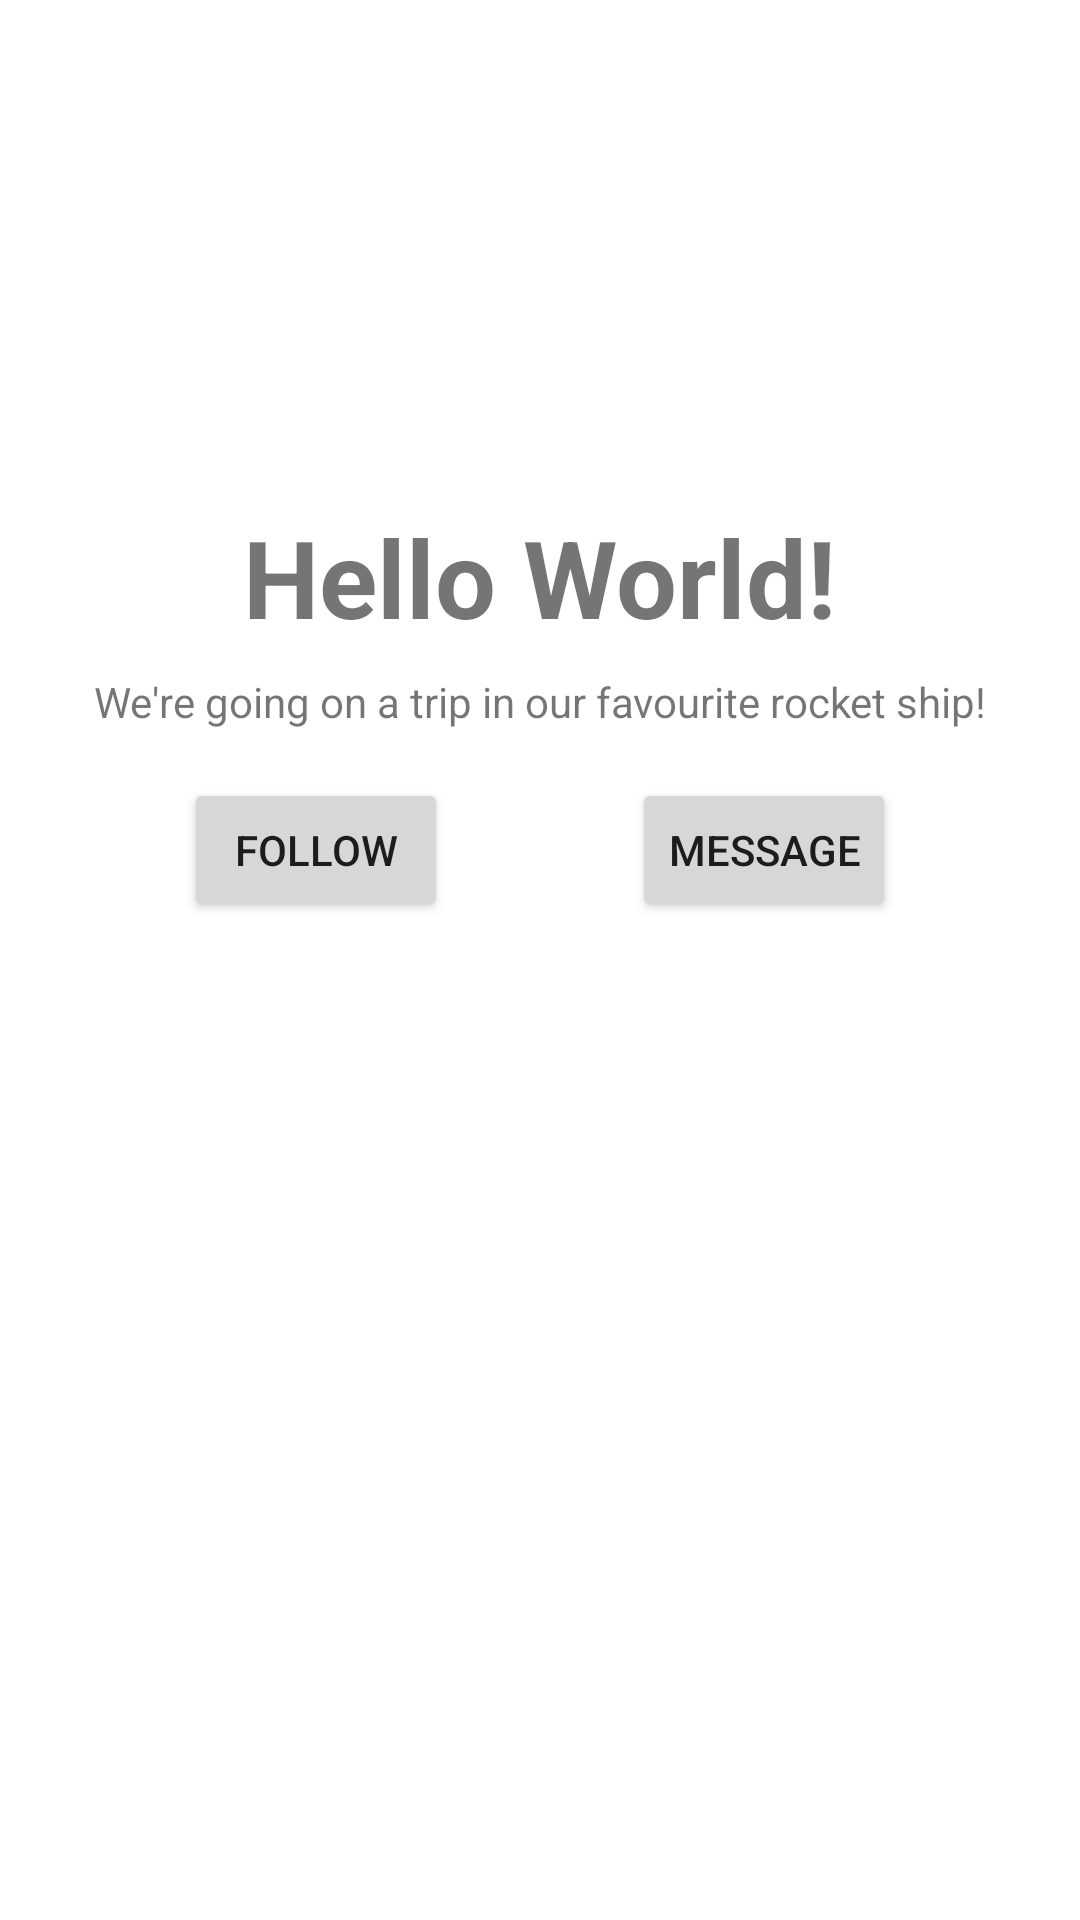

Android layout source for this screen:
<!-- AndroidManifest.xml: application theme Theme.MAD_Practical2_S10203209 -->
<!-- res/layout/activity_main.xml -->
<?xml version="1.0" encoding="utf-8"?>
<androidx.constraintlayout.widget.ConstraintLayout xmlns:android="http://schemas.android.com/apk/res/android"
    xmlns:app="http://schemas.android.com/apk/res-auto"
    xmlns:tools="http://schemas.android.com/tools"
    android:layout_width="match_parent"
    android:layout_height="match_parent"
    tools:context="sg.edu.np.mad.madpractical.MainActivity">

    <ScrollView
        android:layout_width="match_parent"
        android:layout_height="match_parent"
        tools:layout_editor_absoluteX="0dp"
        tools:layout_editor_absoluteY="0dp">

        <androidx.constraintlayout.widget.ConstraintLayout
            android:layout_width="match_parent"
            android:layout_height="wrap_content"
            android:orientation="vertical">

            <TextView
                android:id="@+id/name_text"
                android:layout_width="wrap_content"
                android:layout_height="wrap_content"
                android:layout_marginTop="8dp"
                android:text="Hello World!"
                android:textSize="36sp"
                android:textStyle="bold"
                app:layout_constraintEnd_toEndOf="parent"
                app:layout_constraintStart_toStartOf="parent"
                app:layout_constraintTop_toBottomOf="@+id/imageView" />

            <ImageView
                android:id="@+id/imageView"
                android:layout_width="128dp"
                android:layout_height="128dp"
                android:layout_marginTop="32dp"
                app:layout_constraintEnd_toEndOf="parent"
                app:layout_constraintStart_toStartOf="parent"
                app:layout_constraintTop_toTopOf="parent"
                app:srcCompat="@mipmap/ic_launcher_round" />

            <TextView
                android:id="@+id/description_text"
                android:layout_width="wrap_content"
                android:layout_height="wrap_content"
                android:layout_marginStart="32dp"
                android:layout_marginTop="8dp"
                android:layout_marginEnd="32dp"
                android:text="We're going on a trip in our favourite rocket ship!"
                android:textAlignment="center"
                app:layout_constraintEnd_toEndOf="parent"
                app:layout_constraintStart_toStartOf="parent"
                app:layout_constraintTop_toBottomOf="@+id/name_text" />

            <Button
                android:id="@+id/follow_button"
                android:layout_width="wrap_content"
                android:layout_height="wrap_content"
                android:layout_marginTop="16dp"
                android:text="Follow"
                app:layout_constraintEnd_toStartOf="@+id/message_button"
                app:layout_constraintHorizontal_bias="0.5"
                app:layout_constraintStart_toStartOf="parent"
                app:layout_constraintTop_toBottomOf="@+id/description_text" />

            <Button
                android:id="@+id/message_button"
                android:layout_width="wrap_content"
                android:layout_height="wrap_content"
                android:layout_marginTop="16dp"
                android:text="Message"
                app:layout_constraintEnd_toEndOf="parent"
                app:layout_constraintHorizontal_bias="0.5"
                app:layout_constraintStart_toEndOf="@+id/follow_button"
                app:layout_constraintTop_toBottomOf="@+id/description_text" />

        </androidx.constraintlayout.widget.ConstraintLayout>
    </ScrollView>
</androidx.constraintlayout.widget.ConstraintLayout>
<!-- resources referenced by this layout -->
<resources>
  <style name="Theme.MAD_Practical2_S10203209" parent="Theme.MaterialComponents.DayNight.DarkActionBar">
          
          <item name="colorPrimary">@color/purple_500</item>
          <item name="colorPrimaryVariant">@color/purple_700</item>
          <item name="colorOnPrimary">@color/white</item>
          
          <item name="colorSecondary">@color/teal_200</item>
          <item name="colorSecondaryVariant">@color/teal_700</item>
          <item name="colorOnSecondary">@color/black</item>
          
          <item name="android:statusBarColor" tools:targetApi="l">?attr/colorPrimaryVariant</item>
          
      </style>
  <!-- not gathered from this repository: default colours our renderer supplied (Android Studio template values) -->
  <color name="purple_500">#FF6200EE</color>
  <color name="purple_700">#FF3700B3</color>
  <color name="teal_200">#FF03DAC5</color>
  <color name="teal_700">#FF018786</color>
  <color name="black">#FF000000</color>
  <color name="white">#FFFFFFFF</color>
</resources>
